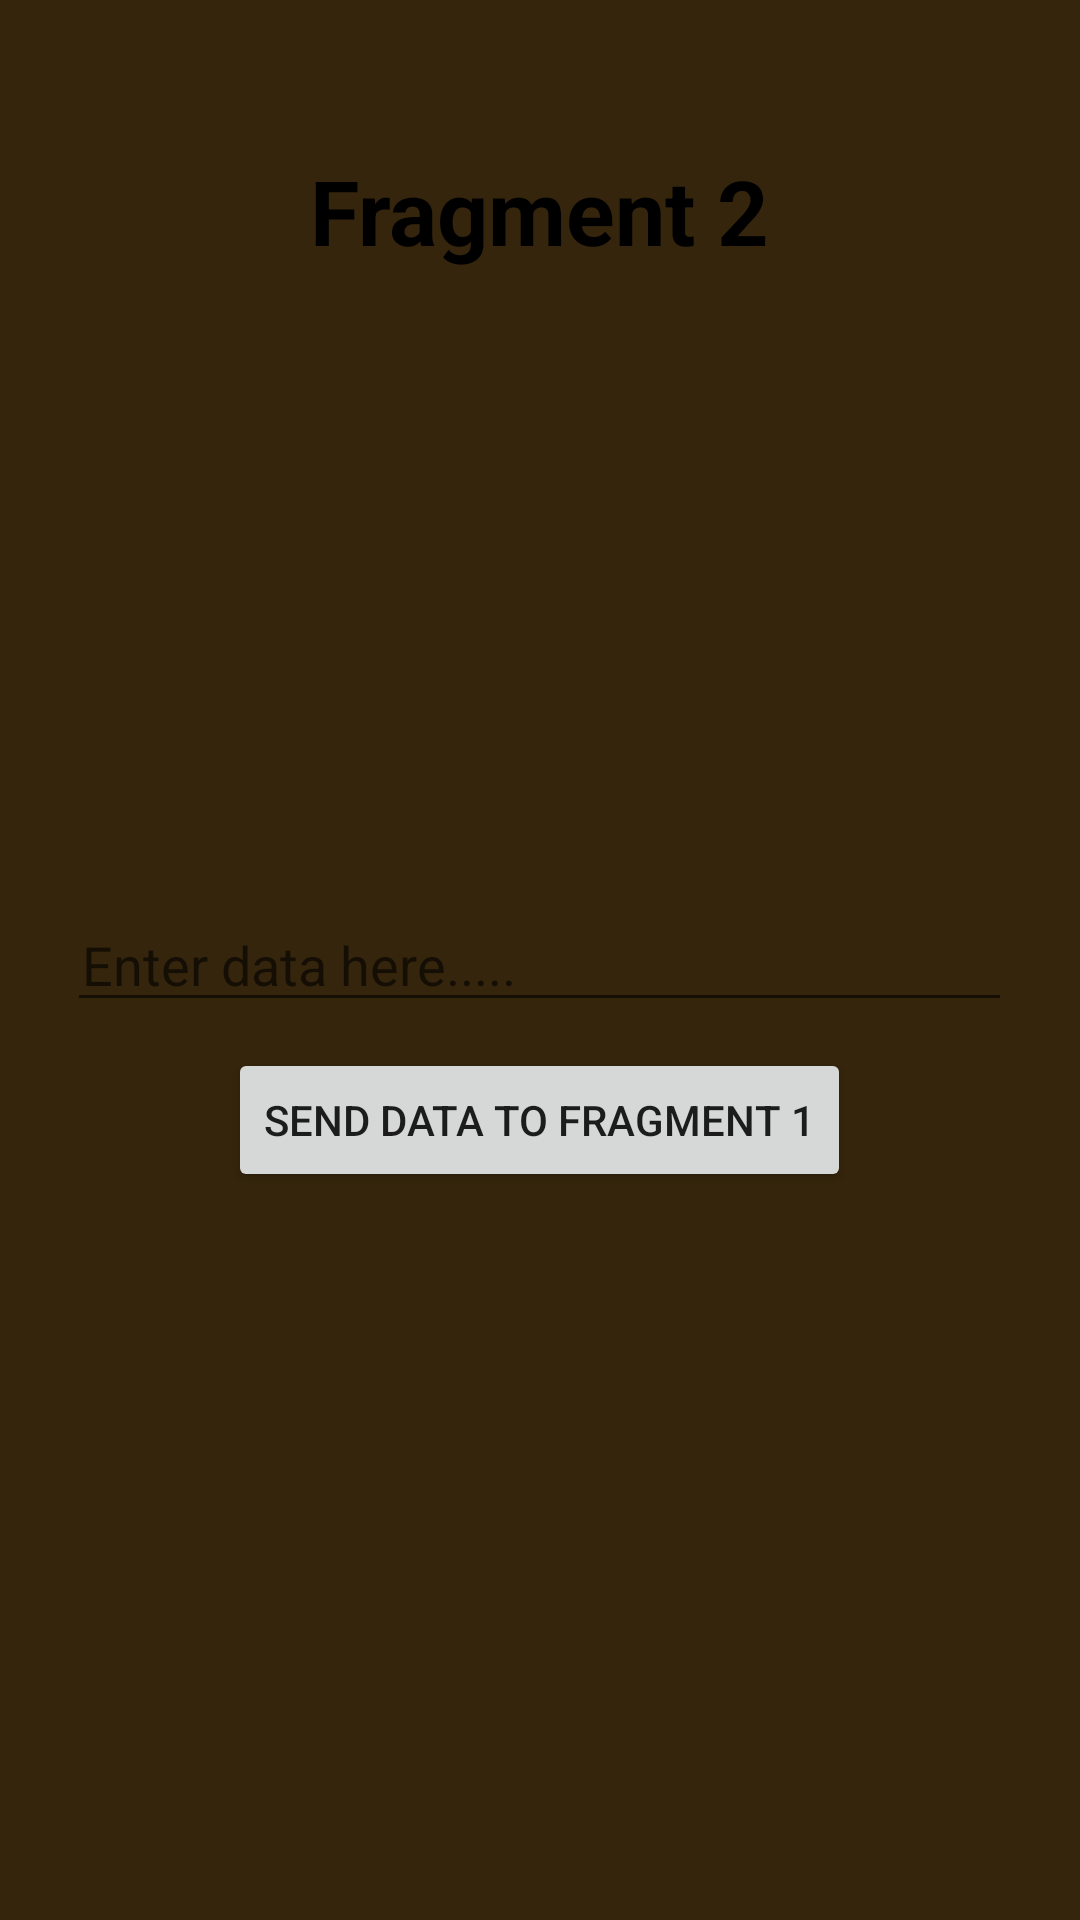

The Android layout XML behind this screen, and the referenced resources:
<!-- AndroidManifest.xml: application theme Theme.GreetingCard -->
<!-- res/layout/fragment_blank2.xml -->
<?xml version="1.0" encoding="utf-8"?>
<RelativeLayout xmlns:android="http://schemas.android.com/apk/res/android"
    xmlns:tools="http://schemas.android.com/tools"
    android:layout_width="match_parent"
    android:layout_height="match_parent"
    android:background="@color/fragment_2"
    tools:context=".fragments.BlankFragment2">

    <TextView
        android:id="@+id/textViewFrag2"
        android:layout_width="wrap_content"
        android:layout_height="wrap_content"
        android:layout_centerHorizontal="true"
        android:layout_marginTop="50dp"
        android:text="Fragment 2"
        android:textColor="@color/black"
        android:textSize="30dp"
        android:textStyle="bold" />

    <EditText
        android:id="@+id/editTextFrag2"
        android:layout_width="wrap_content"
        android:layout_height="wrap_content"
        android:layout_centerInParent="true"
        android:ems="15"
        android:hint="Enter data here....."
        android:inputType="textPersonName"
        android:paddingStart="5dp" />

    <Button
        android:id="@+id/buttonFrag2"
        android:layout_width="wrap_content"
        android:layout_height="wrap_content"
        android:layout_alignTop="@id/editTextFrag2"
        android:layout_centerHorizontal="true"
        android:layout_marginTop="50dp"
        android:text="send data to fragment 1" />

</RelativeLayout>
<!-- resources referenced by this layout -->
<resources>
  <color name="black">#FF000000</color>
  <color name="fragment_2">#35250C</color>
  <style name="Theme.GreetingCard" parent="Theme.MaterialComponents.DayNight.DarkActionBar">
          
          <item name="colorPrimary">@color/black</item>
          <item name="colorPrimaryVariant">@color/black</item>
          <item name="colorOnPrimary">@color/white</item>
          
          <item name="colorSecondary">@color/black</item>
          <item name="colorSecondaryVariant">@color/black</item>
          <item name="colorOnSecondary">@color/gray</item>
          
          <item name="android:statusBarColor">?attr/colorPrimaryVariant</item>
          
      </style>
  <color name="white">#FFFFFFFF</color>
  <color name="gray">#FF635F5F</color>
</resources>
